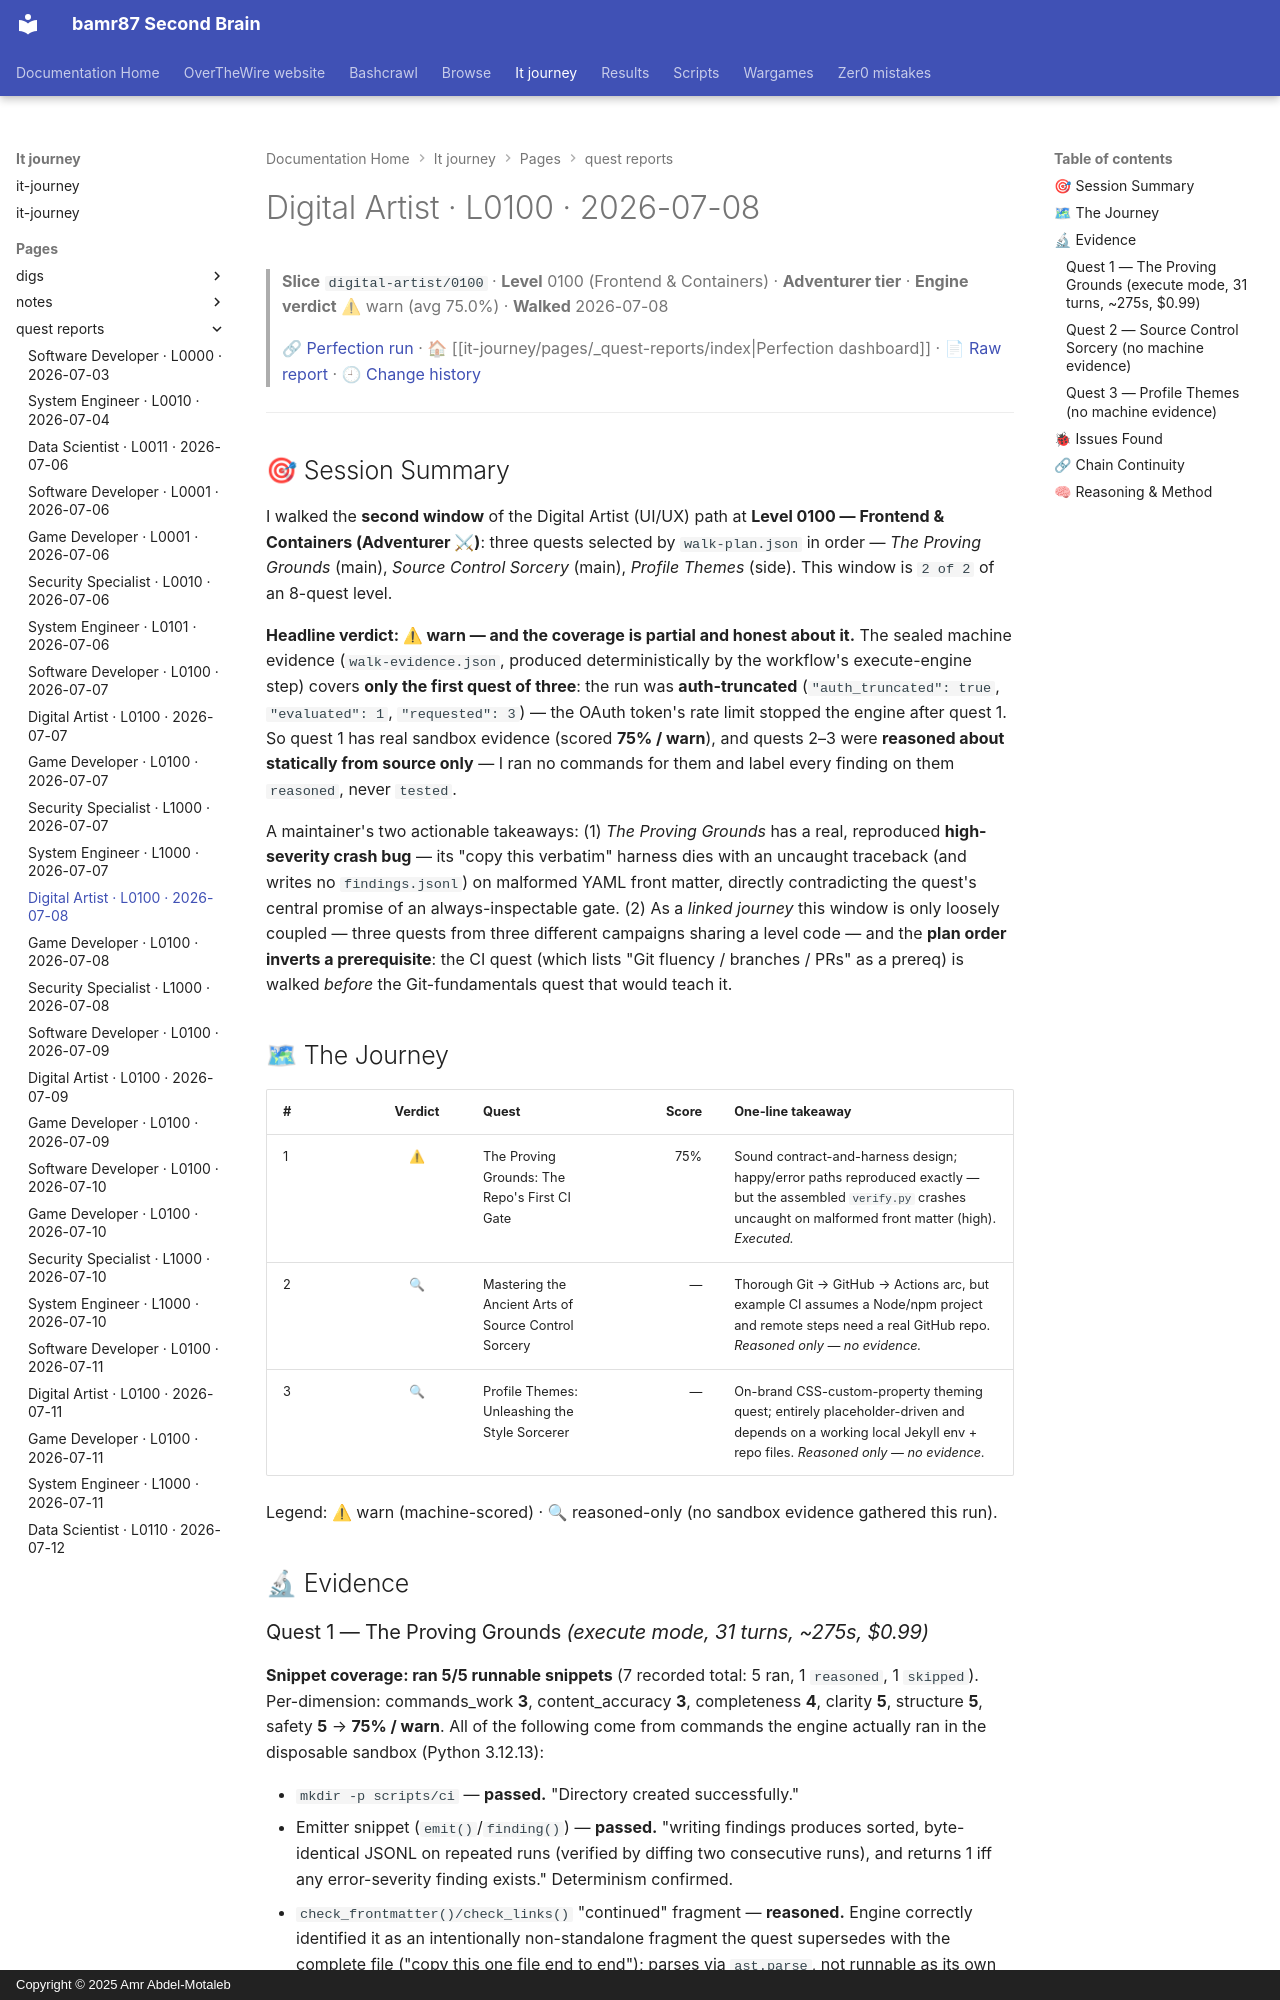

repository: bamr87/README · page: it-journey/pages/_quest-reports/2026-07-08-digital-artist-0100/index.html · generator: mkdocs · copyright: Copyright © 2025 Amr Abdel-Motaleb

---
author: Quest Perfection Loop
categories:
- Quest Reports
- Digital Artist
character: digital-artist
date: '2026-07-08T00:00:00.000Z'
description: Quest-perfection walkthrough of the Frontend & Containers slice digital-artist/0100
  on 2026-07-08, engine verdict warn (avg 75.0%). An evidence-based…
engine_average: 75.0
excerpt: 'Digital Artist · Level 0100 — Frontend & Containers: an evidence-based quest-perfection
  walkthrough from 2026-07-08.'
level: '0100'
quest_count: 3
render_with_liquid: false
run_url: https://github.com/bamr87/it-journey/actions/runs/29190829265
slice: digital-artist/0100
source_file: pages/_quest-reports/2026-07-08-digital-artist-0100.md
source_repo: bamr87/it-journey
source_report: test/quest-validator/walkthroughs/2026-07-08-digital-artist-0100.md
source_url: https://github.com/bamr87/it-journey/blob/main/pages/_quest-reports/2026-07-08-digital-artist-0100.md
tags:
- digital-artist
- level-0100
- walkthrough
- quest-perfection
- warn
- frontend-containers
theme: Frontend & Containers
tier: Adventurer
title: Digital Artist · L0100 · 2026-07-08
verdict: warn
walk_date: '2026-07-08'
---

> **Slice** `digital-artist/0100` · **Level** 0100 (Frontend & Containers) · **Adventurer tier** · **Engine verdict** ⚠ warn (avg 75.0%) · **Walked** 2026-07-08
>
> 🔗 [Perfection run](https://github.com/bamr87/it-journey/actions/runs/29190829265) · 🏠 [[it-journey/pages/_quest-reports/index|Perfection dashboard]] · 📄 [Raw report](https://github.com/bamr87/it-journey/blob/main/test/quest-validator/walkthroughs/2026-07-08-digital-artist-0100.md) · 🕘 [Change history](https://github.com/bamr87/it-journey/commits/main/test/quest-validator/walkthroughs/2026-07-08-digital-artist-0100.md)

---

## 🎯 Session Summary

I walked the **second window** of the Digital Artist (UI/UX) path at **Level 0100 — Frontend & Containers (Adventurer ⚔)**: three quests selected by `walk-plan.json` in order — *The Proving Grounds* (main), *Source Control Sorcery* (main), *Profile Themes* (side). This window is `2 of 2` of an 8-quest level.

**Headline verdict: ⚠ warn — and the coverage is partial and honest about it.** The sealed machine evidence (`walk-evidence.json`, produced deterministically by the workflow's execute-engine step) covers **only the first quest of three**: the run was **auth-truncated** (`"auth_truncated": true`, `"evaluated": 1`, `"requested": 3`) — the OAuth token's rate limit stopped the engine after quest 1. So quest 1 has real sandbox evidence (scored **75% / warn**), and quests 2–3 were **reasoned about statically from source only** — I ran no commands for them and label every finding on them `reasoned`, never `tested`.

A maintainer's two actionable takeaways: (1) *The Proving Grounds* has a real, reproduced **high-severity crash bug** — its "copy this verbatim" harness dies with an uncaught traceback (and writes no `findings.jsonl`) on malformed YAML front matter, directly contradicting the quest's central promise of an always-inspectable gate. (2) As a *linked journey* this window is only loosely coupled — three quests from three different campaigns sharing a level code — and the **plan order inverts a prerequisite**: the CI quest (which lists "Git fluency / branches / PRs" as a prereq) is walked *before* the Git-fundamentals quest that would teach it.

## 🗺 The Journey

| # | Verdict | Quest | Score | One-line takeaway |
|---|:--:|---|--:|---|
| 1 | ⚠ | The Proving Grounds: The Repo's First CI Gate | 75% | Sound contract-and-harness design; happy/error paths reproduced exactly — but the assembled `verify.py` crashes uncaught on malformed front matter (high). *Executed.* |
| 2 | 🔍 | Mastering the Ancient Arts of Source Control Sorcery | — | Thorough Git → GitHub → Actions arc, but example CI assumes a Node/npm project and remote steps need a real GitHub repo. *Reasoned only — no evidence.* |
| 3 | 🔍 | Profile Themes: Unleashing the Style Sorcerer | — | On-brand CSS-custom-property theming quest; entirely placeholder-driven and depends on a working local Jekyll env + repo files. *Reasoned only — no evidence.* |

Legend: ⚠ warn (machine-scored) · 🔍 reasoned-only (no sandbox evidence gathered this run).

## 🔬 Evidence
